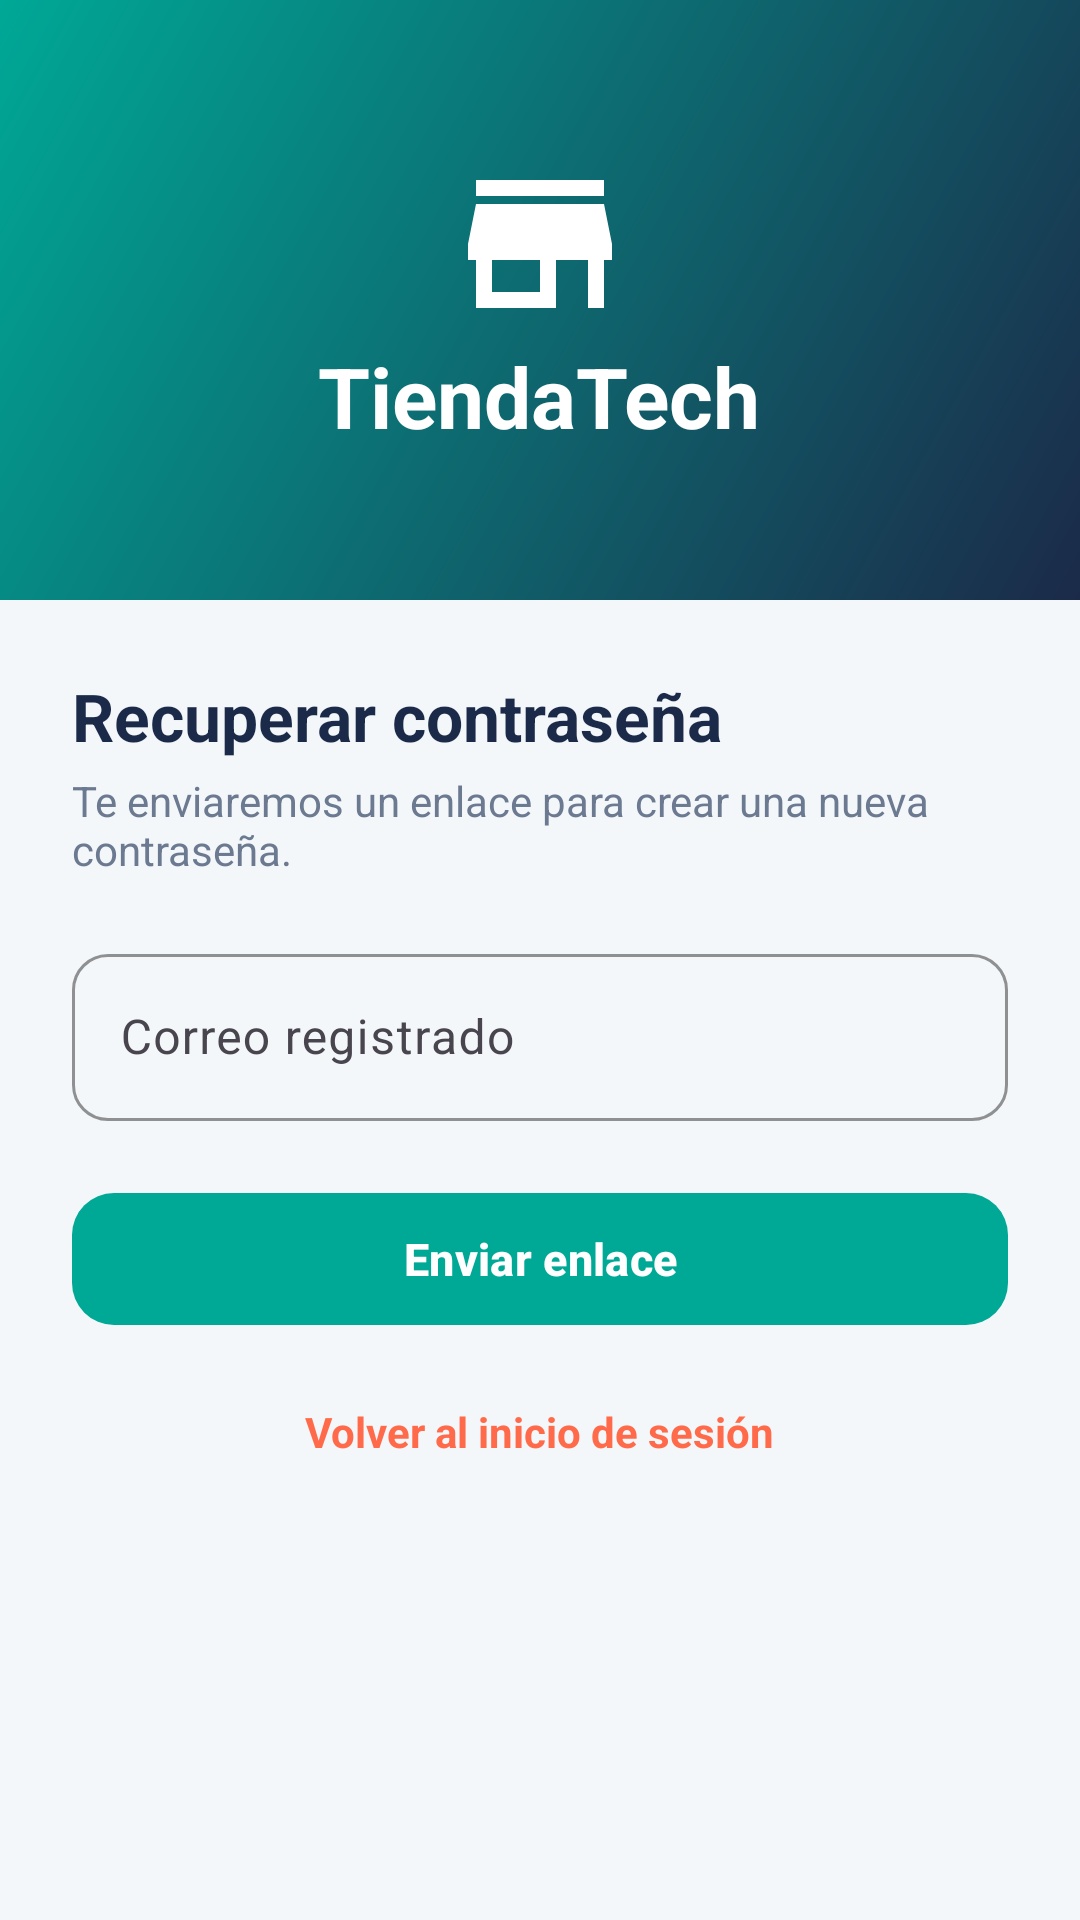

Reconstruct the res/layout file that produces this screen, plus the resources it refers to.
<!-- AndroidManifest.xml: application theme Theme.TiendaTech -->
<!-- res/layout/fragment_recover.xml -->
<?xml version="1.0" encoding="utf-8"?>
<ScrollView xmlns:android="http://schemas.android.com/apk/res/android" xmlns:app="http://schemas.android.com/apk/res-auto" android:layout_width="match_parent" android:layout_height="match_parent" android:fillViewport="true">
    <LinearLayout android:layout_width="match_parent" android:layout_height="wrap_content" android:orientation="vertical">
        <LinearLayout android:layout_width="match_parent" android:layout_height="200dp"
            android:background="@drawable/bg_gradient_primary" android:gravity="center" android:orientation="vertical">
            <ImageView android:layout_width="64dp" android:layout_height="64dp" android:contentDescription="Logo" android:src="@drawable/ic_store" />
            <TextView android:layout_width="wrap_content" android:layout_height="wrap_content" android:text="@string/app_name"
                android:textColor="@color/white" android:textSize="28sp" android:textStyle="bold" />
        </LinearLayout>
        <LinearLayout android:layout_width="match_parent" android:layout_height="wrap_content" android:orientation="vertical" android:padding="24dp">
            <TextView style="@style/Tienda.Title" android:layout_width="wrap_content" android:layout_height="wrap_content" android:text="Recuperar contraseña" />
            <TextView style="@style/Tienda.Body" android:layout_width="wrap_content" android:layout_height="wrap_content" android:layout_marginTop="4dp" android:text="Te enviaremos un enlace para crear una nueva contraseña." />
            <com.google.android.material.textfield.TextInputLayout android:id="@+id/tilEmail" android:layout_width="match_parent" android:layout_height="wrap_content" android:layout_marginTop="20dp" android:hint="Correo registrado">
                <com.google.android.material.textfield.TextInputEditText android:id="@+id/etEmail" android:layout_width="match_parent" android:layout_height="wrap_content" android:inputType="textEmailAddress" />
            </com.google.android.material.textfield.TextInputLayout>
            <com.google.android.material.button.MaterialButton android:id="@+id/btnSend" android:layout_width="match_parent" android:layout_height="wrap_content" android:layout_marginTop="20dp" android:text="Enviar enlace" />
            <TextView android:id="@+id/tvBack" style="@style/Tienda.Body" android:layout_width="wrap_content" android:layout_height="wrap_content" android:layout_gravity="center_horizontal" android:layout_marginTop="16dp" android:padding="6dp" android:text="Volver al inicio de sesión" android:textColor="@color/coral" android:textStyle="bold" />
        </LinearLayout>
    </LinearLayout>
</ScrollView>
<!-- resources referenced by this layout -->
<resources>
  <color name="coral">#FF6B4A</color>
  <color name="white">#FFFFFF</color>
  <!-- drawable bg_gradient_primary (drawable) -->
  <shape xmlns:android="http://schemas.android.com/apk/res/android" android:shape="rectangle">
      <gradient android:angle="135" android:startColor="@color/navy" android:endColor="@color/teal" />
  </shape>
  <!-- drawable ic_store (drawable) -->
  <vector xmlns:android="http://schemas.android.com/apk/res/android"
      android:width="24dp" android:height="24dp" android:viewportWidth="24" android:viewportHeight="24"
      android:tint="@color/white">
      <path android:fillColor="#FF000000" android:pathData="M20,4H4v2h16V4zM21,14v-2l-1,-5H4l-1,5v2h1v6h10v-6h4v6h2v-6h1zM12,18H6v-4h6v4z" />
  </vector>
  <string name="app_name">TiendaTech</string>
  <style name="Tienda.Body">
          <item name="android:textSize">14sp</item>
          <item name="android:textColor">@color/text_secondary</item>
      </style>
  <style name="Tienda.Title">
          <item name="android:textSize">22sp</item>
          <item name="android:textStyle">bold</item>
          <item name="android:textColor">@color/text_primary</item>
      </style>
  <style name="Theme.TiendaTech" parent="Theme.Material3.Light.NoActionBar">
          <item name="colorPrimary">@color/navy</item>
          <item name="colorOnPrimary">@color/white</item>
          <item name="colorSecondary">@color/teal</item>
          <item name="colorOnSecondary">@color/white</item>
          <item name="colorSecondaryContainer">@color/teal_light</item>
          <item name="colorOnSecondaryContainer">@color/navy</item>
          <item name="colorTertiary">@color/coral</item>
          <item name="android:colorBackground">@color/bg</item>
          <item name="colorSurface">@color/white</item>
          <item name="colorOnSurface">@color/text_primary</item>
          <item name="android:statusBarColor">@color/navy</item>
          <item name="android:navigationBarColor">@color/white</item>
          <item name="materialButtonStyle">@style/Widget.Tienda.Button</item>
          <item name="textInputStyle">@style/Widget.Tienda.TextInput</item>
      </style>
  <color name="navy">#1B2A49</color>
  <color name="teal">#00A896</color>
  <color name="text_secondary">#6B7A90</color>
  <color name="text_primary">#1B2A49</color>
  <color name="teal_light">#D6F2EE</color>
  <color name="bg">#F4F7FA</color>
  <style name="Widget.Tienda.Button" parent="Widget.Material3.Button">
          <item name="backgroundTint">@color/teal</item>
          <item name="cornerRadius">14dp</item>
          <item name="android:minHeight">52dp</item>
          <item name="android:textAllCaps">false</item>
          <item name="android:textStyle">bold</item>
          <item name="android:textSize">15sp</item>
      </style>
  <style name="Widget.Tienda.TextInput" parent="Widget.Material3.TextInputLayout.OutlinedBox">
          <item name="boxCornerRadiusTopStart">12dp</item>
          <item name="boxCornerRadiusTopEnd">12dp</item>
          <item name="boxCornerRadiusBottomStart">12dp</item>
          <item name="boxCornerRadiusBottomEnd">12dp</item>
          <item name="boxStrokeColor">@color/teal</item>
          <item name="hintTextColor">@color/teal</item>
      </style>
</resources>
